Run: headless pygame with SDL's dummy video driver; simulated clock (each Clock.tick advances the game by its frame time, no real sleeping); random seed 0; keys injected as events and as key.get_pressed() state; mouse plan: one left click at the window centre at the start of phase 2, then a move to the lower-right quarter at the start of phase 3.
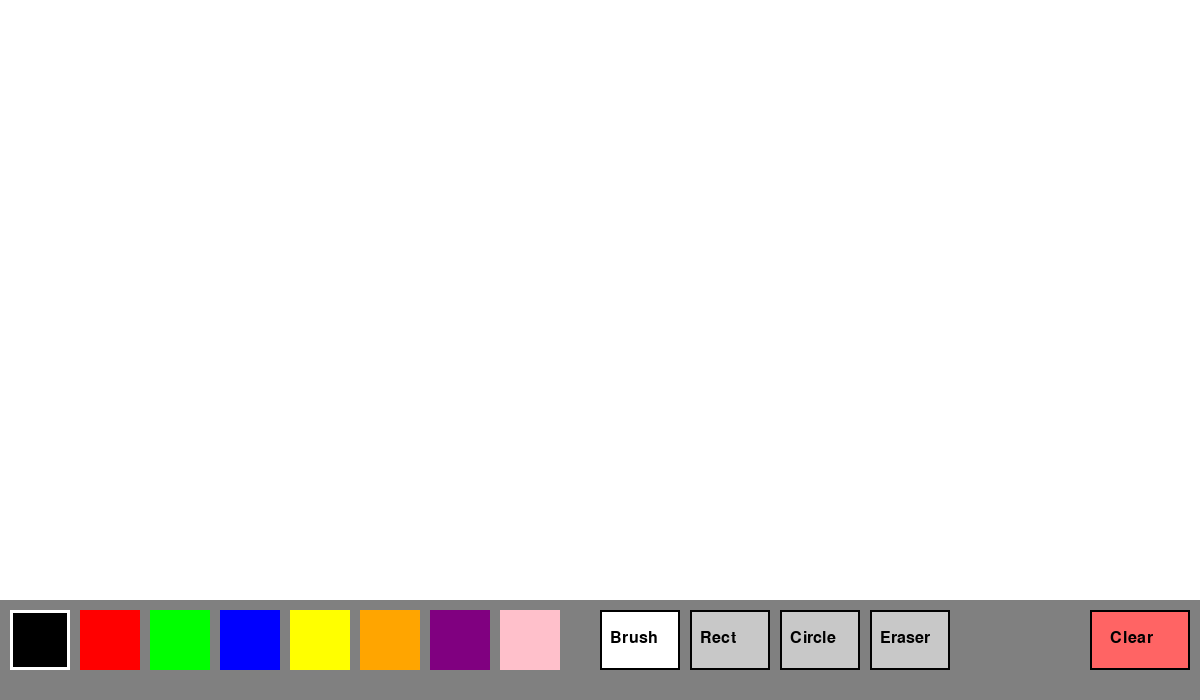
Frame 1 of 4 · flips 1–60 · no input
Frame 2 of 4 · flips 61–180 · clicked the window centre · tapped SPACE, RETURN · held RIGHT (→), D · screen unchanged from frame 1, image omitted
Frame 3 of 4 · flips 181–300 · moved the mouse to the lower-right quarter · held DOWN (↓), S · screen unchanged from frame 2, image omitted
Frame 4 of 4 · flips 301–420 · held LEFT (←), A, UP (↑), W · screen unchanged from frame 3, image omitted

The pygame program that drew these frames:

import pygame
from pygame.locals import *
import sys

pygame.init()

SCREEN_WIDTH = 1200
SCREEN_HEIGHT = 700
screen = pygame.display.set_mode((SCREEN_WIDTH, SCREEN_HEIGHT))
pygame.display.set_caption("Paint Application")

WHITE = (255, 255, 255)
BLACK = (0, 0, 0)
RED = (255, 0, 0)
GREEN = (0, 255, 0)
BLUE = (0, 0, 255)
YELLOW = (255, 255, 0)
ORANGE = (255, 165, 0)
PURPLE = (128, 0, 128)
PINK = (255, 192, 203)
GRAY = (128, 128, 128)

CANVAS_RECT = pygame.Rect(0, 0, SCREEN_WIDTH, SCREEN_HEIGHT - 100)

TOOL_BRUSH = 'brush'
TOOL_RECTANGLE = 'rectangle'
TOOL_CIRCLE = 'circle'
TOOL_ERASER = 'eraser'

current_tool = TOOL_BRUSH
current_color = BLACK
brush_size = 5

drawing_shape = False
shape_start_pos = None

color_palette = [
    (BLACK, pygame.Rect(10, SCREEN_HEIGHT - 90, 60, 60)),
    (RED, pygame.Rect(80, SCREEN_HEIGHT - 90, 60, 60)),
    (GREEN, pygame.Rect(150, SCREEN_HEIGHT - 90, 60, 60)),
    (BLUE, pygame.Rect(220, SCREEN_HEIGHT - 90, 60, 60)),
    (YELLOW, pygame.Rect(290, SCREEN_HEIGHT - 90, 60, 60)),
    (ORANGE, pygame.Rect(360, SCREEN_HEIGHT - 90, 60, 60)),
    (PURPLE, pygame.Rect(430, SCREEN_HEIGHT - 90, 60, 60)),
    (PINK, pygame.Rect(500, SCREEN_HEIGHT - 90, 60, 60)),
]

tool_buttons = {
    TOOL_BRUSH: pygame.Rect(600, SCREEN_HEIGHT - 90, 80, 60),
    TOOL_RECTANGLE: pygame.Rect(690, SCREEN_HEIGHT - 90, 80, 60),
    TOOL_CIRCLE: pygame.Rect(780, SCREEN_HEIGHT - 90, 80, 60),
    TOOL_ERASER: pygame.Rect(870, SCREEN_HEIGHT - 90, 80, 60),
}

clear_button = pygame.Rect(SCREEN_WIDTH - 110, SCREEN_HEIGHT - 90, 100, 60)


canvas = pygame.Surface((SCREEN_WIDTH, SCREEN_HEIGHT - 100))
canvas.fill(WHITE)

font = pygame.font.Font(None, 24)

last_pos = None


def draw_interface():
    """Draw the bottom panel with color palette and tools"""
    pygame.draw.rect(screen, GRAY, (0, SCREEN_HEIGHT - 100, SCREEN_WIDTH, 100))
    
    for color, rect in color_palette:
        pygame.draw.rect(screen, color, rect)
        if color == current_color:
            pygame.draw.rect(screen, WHITE, rect, 3)
    
    for tool, rect in tool_buttons.items():
        btn_color = WHITE if tool == current_tool else (200, 200, 200)
        pygame.draw.rect(screen, btn_color, rect)
        pygame.draw.rect(screen, BLACK, rect, 2)
        
        # Button labels
        if tool == TOOL_BRUSH:
            label = font.render("Brush", True, BLACK)
        elif tool == TOOL_RECTANGLE:
            label = font.render("Rect", True, BLACK)
        elif tool == TOOL_CIRCLE:
            label = font.render("Circle", True, BLACK)
        elif tool == TOOL_ERASER:
            label = font.render("Eraser", True, BLACK)
        
        screen.blit(label, (rect.x + 10, rect.y + 20))
    
    pygame.draw.rect(screen, (255, 100, 100), clear_button)
    pygame.draw.rect(screen, BLACK, clear_button, 2)
    clear_label = font.render("Clear", True, BLACK)
    screen.blit(clear_label, (clear_button.x + 20, clear_button.y + 20))


def draw_line(surface, color, start, end, width):
    """Draw a line between two points"""
    dx = end[0] - start[0]
    dy = end[1] - start[1]
    distance = max(abs(dx), abs(dy))
    
    if distance > 0:
        for i in range(int(distance)):
            x = int(start[0] + float(i) / distance * dx)
            y = int(start[1] + float(i) / distance * dy)
            pygame.draw.circle(surface, color, (x, y), width)


def handle_color_selection(pos):
    """Check if a color was clicked and update current color"""
    global current_color
    for color, rect in color_palette:
        if rect.collidepoint(pos):
            current_color = color
            return True
    return False


def handle_tool_selection(pos):
    """Check if a tool button was clicked and update current tool"""
    global current_tool
    for tool, rect in tool_buttons.items():
        if rect.collidepoint(pos):
            current_tool = tool
            return True
    return False


def handle_clear_button(pos):
    """Check if clear button was clicked and clear canvas"""
    global canvas
    if clear_button.collidepoint(pos):
        canvas.fill(WHITE)
        return True
    return False


clock = pygame.time.Clock()
running = True

while running:
    for event in pygame.event.get():
        if event.type == QUIT:
            running = False
        
        elif event.type == MOUSEBUTTONDOWN:
            pos = pygame.mouse.get_pos()
            
            if pos[1] > SCREEN_HEIGHT - 100:
                handle_color_selection(pos)
                handle_tool_selection(pos)
                handle_clear_button(pos)
            else:
                if current_tool == TOOL_BRUSH:
                    last_pos = pos
                elif current_tool == TOOL_ERASER:
                    last_pos = pos
                elif current_tool in [TOOL_RECTANGLE, TOOL_CIRCLE]:
                    drawing_shape = True
                    shape_start_pos = pos
        
        elif event.type == MOUSEBUTTONUP:
            pos = pygame.mouse.get_pos()
            
            if drawing_shape and shape_start_pos:
                if current_tool == TOOL_RECTANGLE:
                    x1, y1 = shape_start_pos
                    x2, y2 = pos
                    rect_x = min(x1, x2)
                    rect_y = min(y1, y2)
                    rect_width = abs(x2 - x1)
                    rect_height = abs(y2 - y1)
                    
                    pygame.draw.rect(canvas, current_color, 
                                   (rect_x, rect_y, rect_width, rect_height), 
                                   brush_size)
                
                elif current_tool == TOOL_CIRCLE:
                    x1, y1 = shape_start_pos
                    x2, y2 = pos
                    radius = int(((x2 - x1) ** 2 + (y2 - y1) ** 2) ** 0.5)
                    
                    if radius > 0:
                        pygame.draw.circle(canvas, current_color, 
                                         (x1, y1), radius, brush_size)
                
                drawing_shape = False
                shape_start_pos = None
            
            last_pos = None
        
        elif event.type == MOUSEMOTION:
            pos = pygame.mouse.get_pos()
            
            if pygame.mouse.get_pressed()[0] and pos[1] < SCREEN_HEIGHT - 100:
                if current_tool == TOOL_BRUSH and last_pos:
                    draw_line(canvas, current_color, last_pos, pos, brush_size)
                    last_pos = pos
                
                elif current_tool == TOOL_ERASER and last_pos:
                    draw_line(canvas, WHITE, last_pos, pos, brush_size * 2)
                    last_pos = pos
    
    screen.fill(WHITE)
    
    screen.blit(canvas, (0, 0))
    
    if drawing_shape and shape_start_pos:
        current_pos = pygame.mouse.get_pos()
        
        if current_tool == TOOL_RECTANGLE:
            x1, y1 = shape_start_pos
            x2, y2 = current_pos
            rect_x = min(x1, x2)
            rect_y = min(y1, y2)
            rect_width = abs(x2 - x1)
            rect_height = abs(y2 - y1)
            pygame.draw.rect(screen, current_color, 
                           (rect_x, rect_y, rect_width, rect_height), 
                           brush_size)
        
        elif current_tool == TOOL_CIRCLE:
            x1, y1 = shape_start_pos
            x2, y2 = current_pos
            radius = int(((x2 - x1) ** 2 + (y2 - y1) ** 2) ** 0.5)
            if radius > 0:
                pygame.draw.circle(screen, current_color, 
                                 (x1, y1), radius, brush_size)
    
    draw_interface()
    
    pygame.display.flip()
    clock.tick(60)

pygame.quit()
sys.exit()
